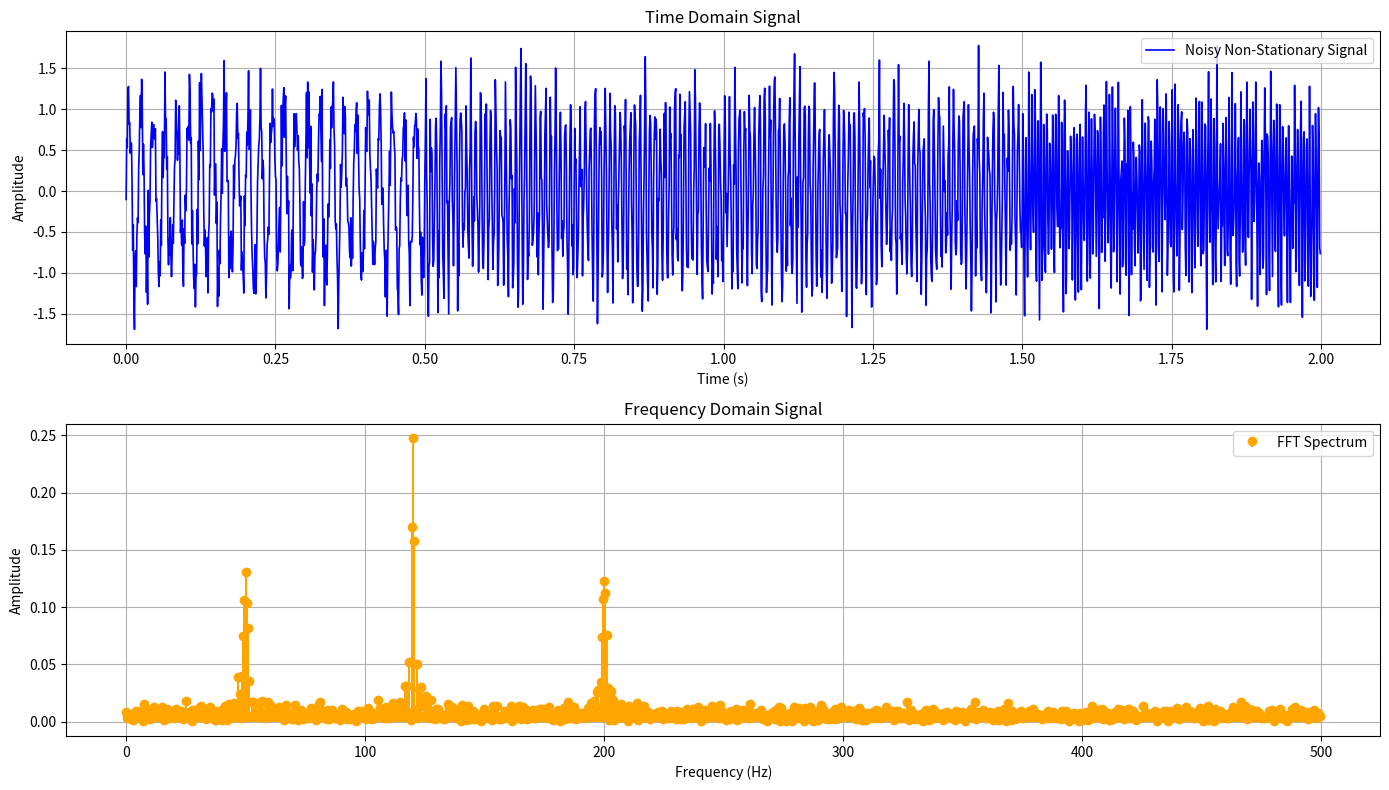

Generate this figure with matplotlib:
import numpy as np
import matplotlib.pyplot as plt
from scipy.fftpack import fft, fftfreq

# Sampling parameters
fs = 1000  # Sampling frequency in Hz
duration = 2  # Duration in seconds
t = np.linspace(0, duration, fs * duration, endpoint=False)  # Time vector

# Generate a non-stationary signal
signal = (
    np.sin(2 * np.pi * 50 * t) * (t < 0.5) +  # 50 Hz in first 0.5s
    np.sin(2 * np.pi * 120 * t) * ((t >= 0.5) & (t < 1.5)) +  # 120 Hz in next segment
    np.sin(2 * np.pi * 200 * t) * (t >= 1.5)  # 200 Hz in the last segment
)

# Add noise to the signal
noise = 0.3 * np.random.normal(size=len(t))
noisy_signal = signal + noise

# Perform FFT
fft_result = fft(noisy_signal)
n = len(t)  # Number of samples
frequencies = fftfreq(n, d=1/fs)  # Frequency vector

# Only use the positive half of the frequencies and FFT results
positive_frequencies = frequencies[:n//2]
positive_fft_result = np.abs(fft_result[:n//2]) / n

# Plot the time domain signal
plt.figure(figsize=(14, 8))
plt.subplot(2, 1, 1)
plt.plot(t, noisy_signal, label='Noisy Non-Stationary Signal', color='blue', linewidth=1.2)
plt.title('Time Domain Signal')
plt.xlabel('Time (s)')
plt.ylabel('Amplitude')
plt.grid()
plt.legend()

# Plot the frequency domain signal
plt.subplot(2, 1, 2)
plt.stem(positive_frequencies, positive_fft_result, basefmt=" ", label='FFT Spectrum', linefmt='orange')
plt.title('Frequency Domain Signal')
plt.xlabel('Frequency (Hz)')
plt.ylabel('Amplitude')
plt.grid()
plt.legend()

plt.tight_layout()
plt.show()
